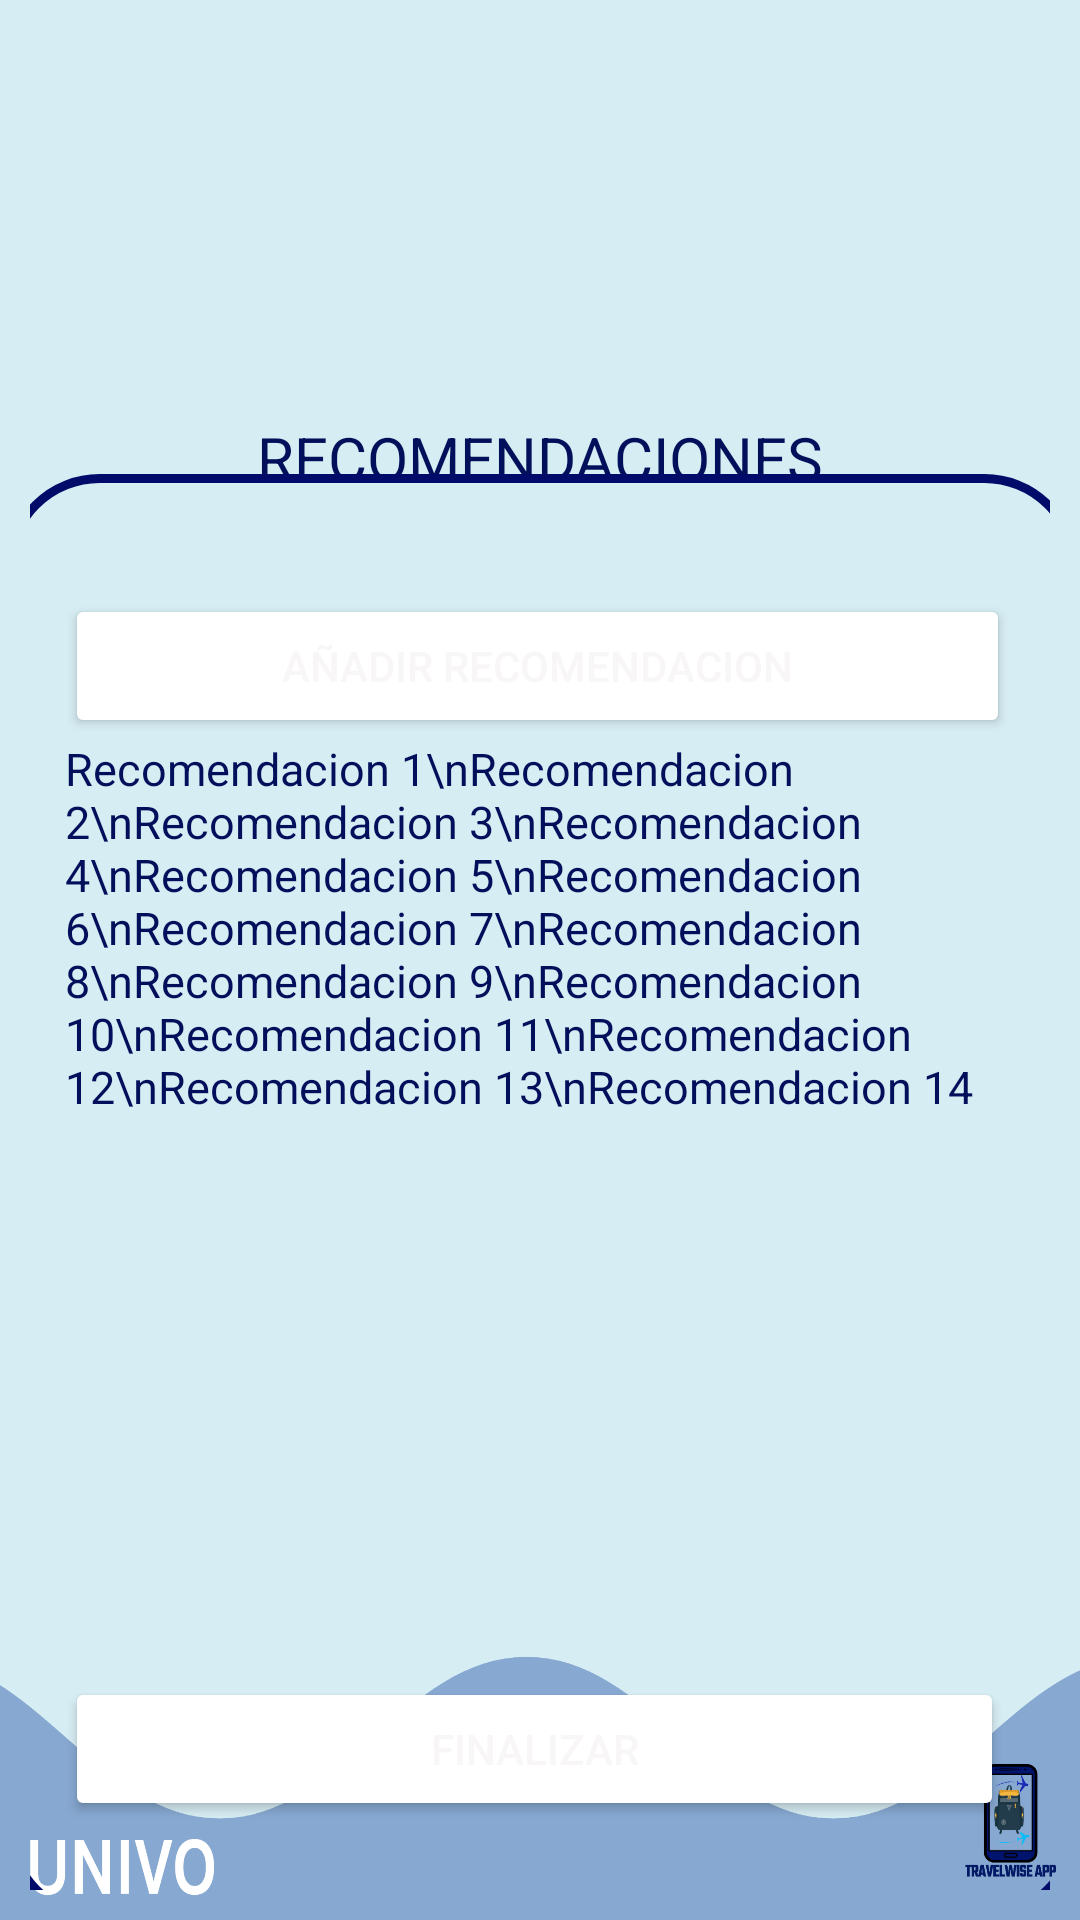

Produce the Android XML layout that renders to this screen, including the resource entries it uses.
<!-- AndroidManifest.xml: application theme Theme.TravelWise -->
<!-- res/layout/activity_recommendation.xml -->
<?xml version="1.0" encoding="utf-8"?>
<androidx.constraintlayout.widget.ConstraintLayout xmlns:android="http://schemas.android.com/apk/res/android"
    xmlns:app="http://schemas.android.com/apk/res-auto"
    xmlns:tools="http://schemas.android.com/tools"
    android:layout_width="match_parent"
    android:layout_height="match_parent"
    android:padding="10dp"
    android:background="@drawable/finalfondo"
    tools:context=".Recommendation_activity">

    <TextView
        android:id="@+id/lblAddCity"
        android:layout_width="0dp"
        android:layout_height="21dp"
        android:text="RECOMENDACIONES"
        android:textAlignment="center"
        android:textColor="#020F5A"
        android:textSize="20sp"
        app:layout_constraintEnd_toEndOf="parent"
        app:layout_constraintStart_toStartOf="parent"
        app:layout_constraintTop_toBottomOf="@+id/ImgEditarRecomendar" />
    /

    <ImageView
        android:id="@+id/ImgEditarRecomendar"
        android:layout_width="350dp"
        android:layout_height="113dp"
        android:layout_marginTop="16dp"
        app:layout_constraintEnd_toEndOf="parent"
        app:layout_constraintHorizontal_bias="0.426"
        app:layout_constraintStart_toStartOf="parent"
        app:layout_constraintTop_toTopOf="parent"
        app:srcCompat="@drawable/recomendaciones" />

    <LinearLayout
        android:id="@+id/linearLayout"
        android:layout_width="358dp"
        android:layout_height="482dp"
        android:background="@drawable/borde"
        android:orientation="vertical"
        android:padding="20dp"
        app:layout_constraintBottom_toBottomOf="parent"
        app:layout_constraintEnd_toEndOf="parent"
        app:layout_constraintHorizontal_bias="0.49"
        app:layout_constraintStart_toStartOf="parent"
        app:layout_constraintTop_toBottomOf="@+id/lblAddCity"
        app:layout_constraintVertical_bias="0.191">


        <Button
            android:id="@+id/btnRecomendarAdd"
            android:layout_width="315dp"
            android:layout_height="wrap_content"
            android:layout_marginTop="20dp"
            android:backgroundTint="#05095C"
            android:backgroundTintMode="add"
            android:text="AÑADIR RECOMENDACION"
            android:textAlignment="center"
            android:textColor="#F8F6F6"
            android:textColorHighlight="#400303"
            android:textColorHint="#770707"
            android:textColorLink="#550909" />

        <TextView
            android:id="@+id/lblTitulo"
            android:layout_width="323dp"
            android:layout_height="293dp"
            android:text="Recomendacion 1\nRecomendacion 2\nRecomendacion 3\nRecomendacion 4\nRecomendacion 5\nRecomendacion 6\nRecomendacion 7\nRecomendacion 8\nRecomendacion 9\nRecomendacion 10\nRecomendacion 11\nRecomendacion 12\nRecomendacion 13\nRecomendacion 14"
            android:textColor="#020F5A"
            android:textSize="15sp" />


        <Button
            android:id="@+id/btnFinalizarDestino"
            android:layout_width="313dp"
            android:layout_height="wrap_content"
            android:layout_marginTop="20dp"
            android:backgroundTint="#05095C"
            android:backgroundTintMode="add"
            android:text="FINALIZAR"
            android:textAlignment="center"
            android:textColor="#F8F6F6"
            android:textColorHighlight="#400303"
            android:textColorHint="#770707"
            android:textColorLink="#550909" />


    </LinearLayout>

    <ImageButton
        android:id="@+id/btnPrinCity"
        android:layout_width="105dp"
        android:layout_height="61dp"
        android:layout_marginStart="12dp"
        android:layout_marginTop="12dp"
        android:background="@android:color/transparent"
        app:layout_constraintStart_toEndOf="@+id/btnAnteCity"
        app:layout_constraintTop_toBottomOf="@+id/linearLayout"
        app:srcCompat="@drawable/home" />

    <ImageButton
        android:id="@+id/btnAnteCity"
        android:layout_width="73dp"
        android:layout_height="64dp"
        android:layout_marginStart="116dp"
        android:layout_marginTop="8dp"
        android:background="@android:color/transparent"
        app:layout_constraintStart_toStartOf="parent"
        app:layout_constraintTop_toBottomOf="@+id/linearLayout"
        app:srcCompat="@drawable/back" />
</androidx.constraintlayout.widget.ConstraintLayout>
<!-- resources referenced by this layout -->
<resources>
  <!-- drawable back (drawable) -->
  <vector android:autoMirrored="true" android:height="24dp"
      android:tint="#031753" android:viewportHeight="24"
      android:viewportWidth="24" android:width="24dp" xmlns:android="http://schemas.android.com/apk/res/android">
      <path android:fillColor="@android:color/white" android:pathData="M11.67,3.87L9.9,2.1 0,12l9.9,9.9 1.77,-1.77L3.54,12z"/>
  </vector>
  <!-- drawable borde (drawable) -->
  <?xml version="1.0" encoding="utf-8"?>
  <shape xmlns:android="http://schemas.android.com/apk/res/android"
      android:shape= "rectangle">
      <stroke
          android:width="3dp"
          android:color="@color/BLUE">
  
      </stroke>
  
      <corners
          android:radius="30dp">
  
      </corners>
  </shape>
  <!-- drawable finalfondo: jpeg bitmap (drawable, 211568 bytes) -->
  <!-- drawable home (drawable) -->
  <vector android:height="24dp" android:tint="#031753"
      android:viewportHeight="24" android:viewportWidth="24"
      android:width="24dp" xmlns:android="http://schemas.android.com/apk/res/android">
      <path android:fillColor="@android:color/white" android:pathData="M10,20v-6h4v6h5v-8h3L12,3 2,12h3v8z"/>
  </vector>
  <style name="Theme.TravelWise" parent="Base.Theme.TravelWise" />
  <color name="BLUE">#010B6A</color>
  <style name="Base.Theme.TravelWise" parent="Theme.Material3.DayNight.NoActionBar">
          
          
      </style>
</resources>
